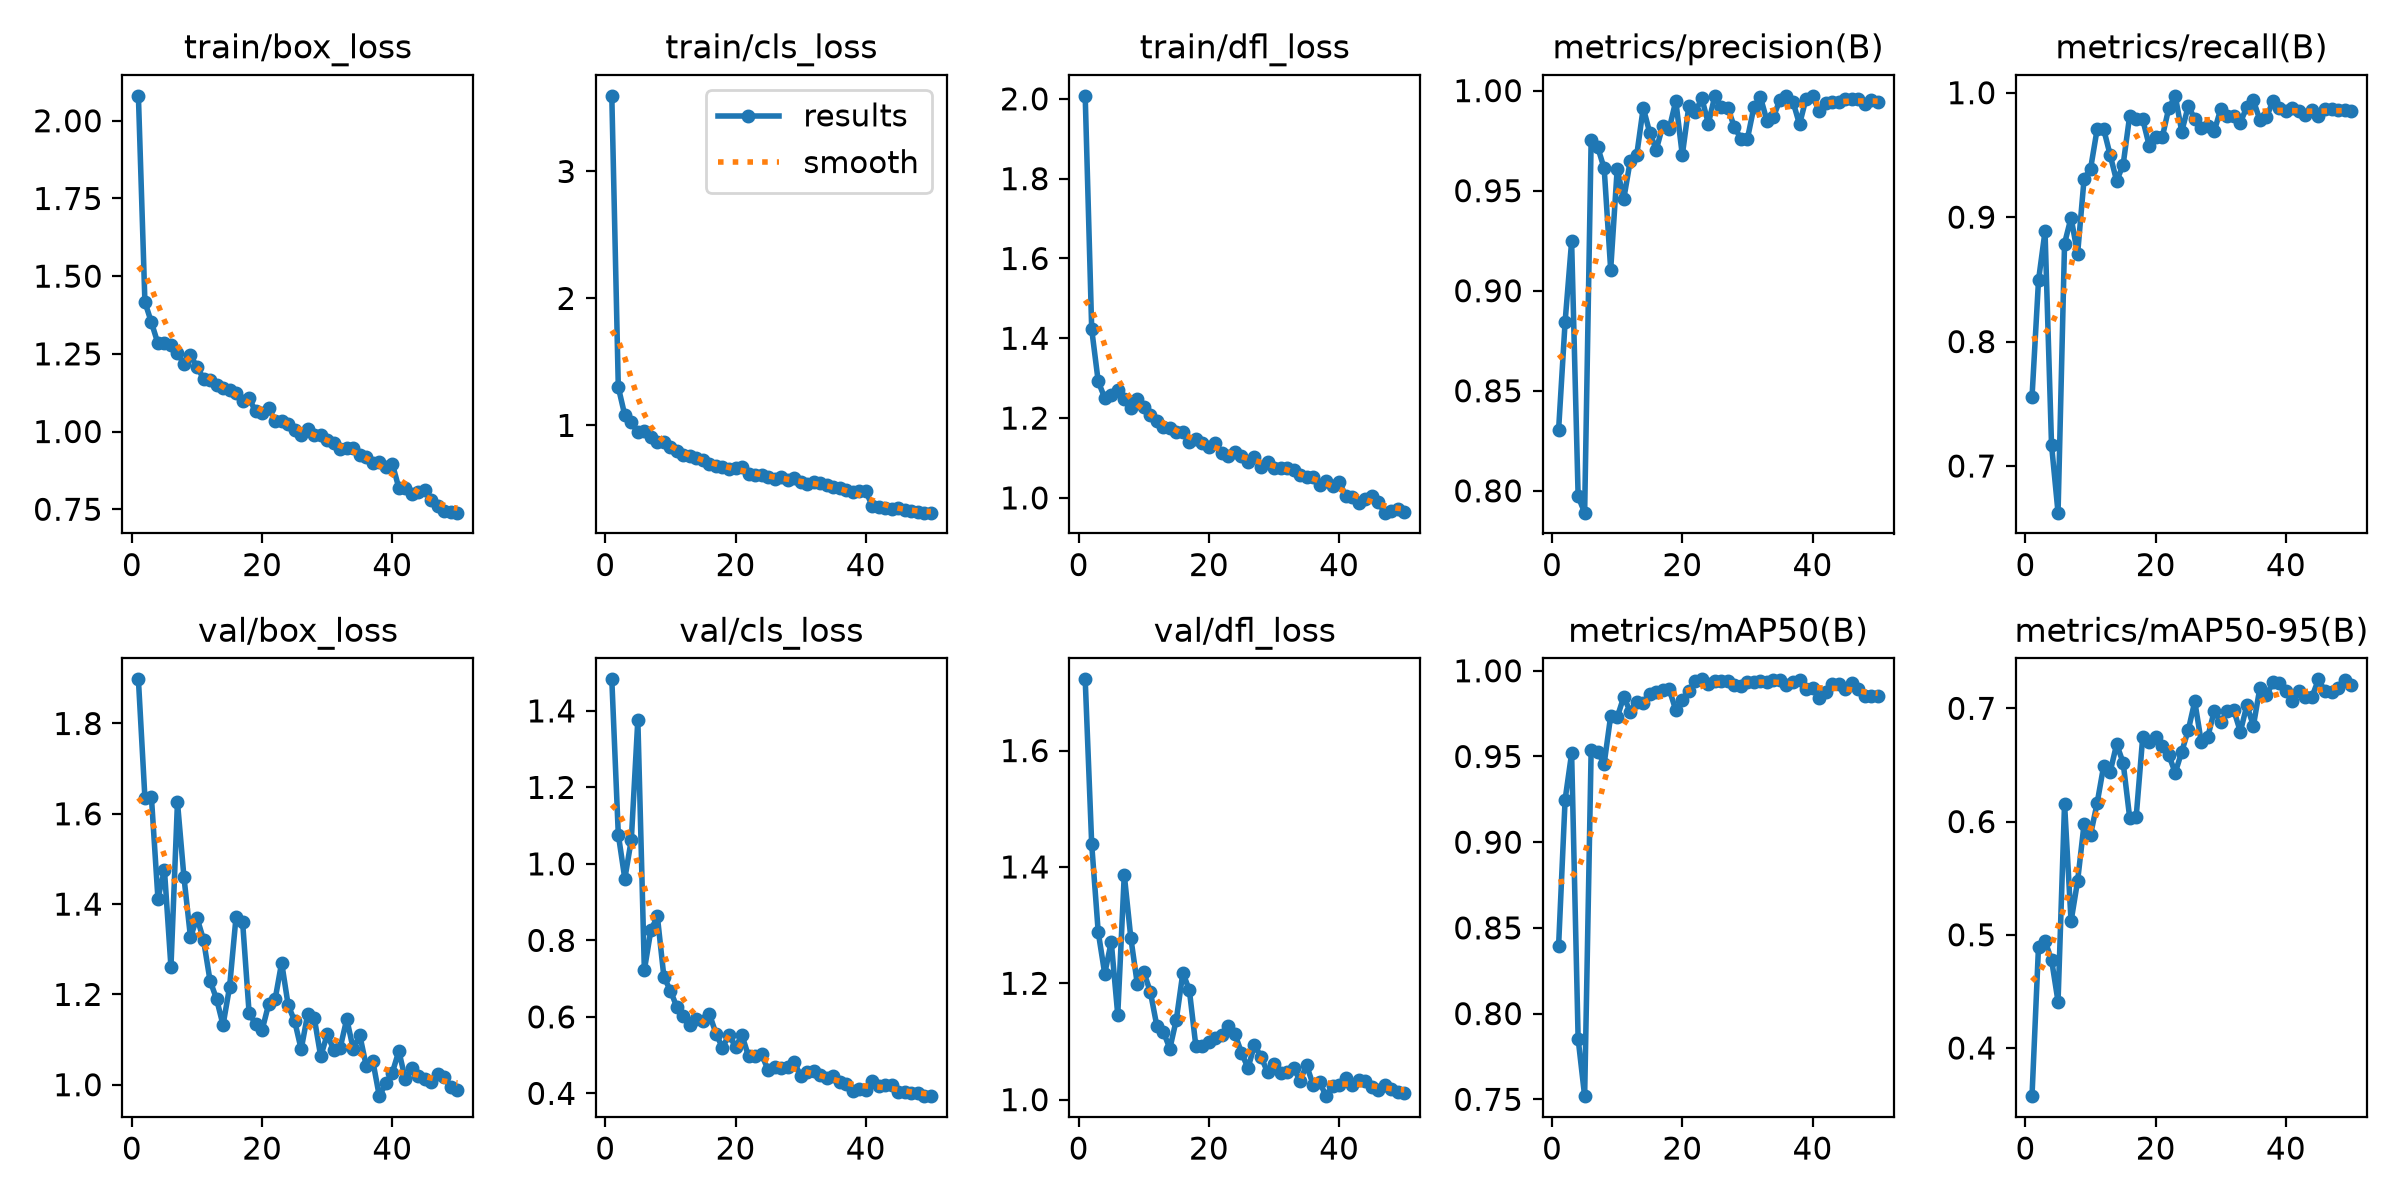

The file beside this chart, header and first rows:
epoch, time, train/box_loss, train/cls_loss, train/dfl_loss, metrics/precision(B), metrics/recall(B), metrics/mAP50(B), metrics/mAP50-95(B), val/box_loss, val/cls_loss, val/dfl_loss, lr/pg0, lr/pg1, lr/pg2
1, 16.7, 2.08, 3.595, 2.008, 0.8304, 0.7552, 0.8396, 0.3575, 1.898, 1.483, 1.722, 0.003292, 0.003292, 0.07037
2, 26.32, 1.417, 1.301, 1.422, 0.8844, 0.8492, 0.9248, 0.4896, 1.635, 1.077, 1.439, 0.006494, 0.006494, 0.04024
3, 35.93, 1.351, 1.079, 1.292, 0.9247, 0.8886, 0.9518, 0.4945, 1.637, 0.9611, 1.288, 0.009564, 0.009564, 0.009981
4, 45.53, 1.283, 1.023, 1.25, 0.7972, 0.717, 0.7853, 0.478, 1.412, 1.064, 1.216, 0.009406, 0.009406, 0.009406
5, 55.1, 1.284, 0.9446, 1.259, 0.7891, 0.6625, 0.7518, 0.441, 1.476, 1.377, 1.271, 0.009208, 0.009208, 0.009208
6, 64.68, 1.279, 0.9559, 1.27, 0.9756, 0.8788, 0.9537, 0.6158, 1.261, 0.7222, 1.146, 0.00901, 0.00901, 0.00901
7, 74.34, 1.254, 0.9055, 1.248, 0.9718, 0.8996, 0.9526, 0.5119, 1.626, 0.8265, 1.387, 0.008812, 0.008812, 0.008812
8, 83.92, 1.216, 0.8713, 1.224, 0.9611, 0.8703, 0.9458, 0.5473, 1.459, 0.8627, 1.279, 0.008614, 0.008614, 0.008614
9, 93.49, 1.245, 0.8698, 1.248, 0.9106, 0.9308, 0.9737, 0.5979, 1.327, 0.7047, 1.199, 0.008416, 0.008416, 0.008416
10, 103, 1.208, 0.8262, 1.229, 0.9608, 0.9391, 0.9728, 0.5885, 1.37, 0.6686, 1.219, 0.008218, 0.008218, 0.008218
11, 112.6, 1.171, 0.7958, 1.209, 0.9458, 0.9705, 0.9847, 0.6162, 1.321, 0.6254, 1.186, 0.00802, 0.00802, 0.00802
12, 122.2, 1.167, 0.7706, 1.194, 0.9648, 0.9709, 0.9762, 0.6489, 1.231, 0.6022, 1.127, 0.007822, 0.007822, 0.007822
13, 131.8, 1.149, 0.7551, 1.178, 0.9678, 0.95, 0.9819, 0.6437, 1.19, 0.5798, 1.117, 0.007624, 0.007624, 0.007624
14, 141.4, 1.139, 0.7461, 1.175, 0.9914, 0.929, 0.9814, 0.6684, 1.132, 0.5951, 1.088, 0.007426, 0.007426, 0.007426
15, 151, 1.132, 0.7237, 1.165, 0.9789, 0.9422, 0.9864, 0.6519, 1.216, 0.5899, 1.138, 0.007228, 0.007228, 0.007228
16, 160.6, 1.123, 0.6998, 1.165, 0.9704, 0.9813, 0.9879, 0.6035, 1.372, 0.6068, 1.218, 0.00703, 0.00703, 0.00703
17, 170.1, 1.097, 0.6783, 1.141, 0.9826, 0.9787, 0.9886, 0.6041, 1.361, 0.5565, 1.188, 0.006832, 0.006832, 0.006832
18, 179.7, 1.107, 0.6759, 1.147, 0.981, 0.9787, 0.9891, 0.6743, 1.159, 0.5192, 1.092, 0.006634, 0.006634, 0.006634
19, 189.2, 1.065, 0.6582, 1.136, 0.9949, 0.9574, 0.977, 0.67, 1.134, 0.5537, 1.093, 0.006436, 0.006436, 0.006436
20, 198.8, 1.06, 0.6607, 1.128, 0.9678, 0.9648, 0.9828, 0.6743, 1.121, 0.5216, 1.1, 0.006238, 0.006238, 0.006238
21, 208.5, 1.076, 0.6709, 1.137, 0.9921, 0.964, 0.9884, 0.6665, 1.178, 0.5515, 1.106, 0.00604, 0.00604, 0.00604
22, 218.1, 1.034, 0.619, 1.112, 0.9894, 0.9875, 0.9939, 0.6589, 1.189, 0.497, 1.111, 0.005842, 0.005842, 0.005842
23, 227.8, 1.032, 0.6095, 1.105, 0.9961, 0.9975, 0.995, 0.643, 1.27, 0.4986, 1.126, 0.005644, 0.005644, 0.005644
24, 237.4, 1.024, 0.6096, 1.115, 0.9835, 0.9687, 0.9924, 0.6618, 1.176, 0.5023, 1.113, 0.005446, 0.005446, 0.005446
25, 246.9, 1.006, 0.5964, 1.106, 0.9974, 0.9894, 0.9939, 0.6807, 1.141, 0.461, 1.081, 0.005248, 0.005248, 0.005248
26, 256.6, 0.9897, 0.5813, 1.091, 0.9918, 0.9789, 0.994, 0.7061, 1.079, 0.4676, 1.054, 0.00505, 0.00505, 0.00505
27, 266.2, 1.01, 0.5942, 1.103, 0.9913, 0.9717, 0.9938, 0.67, 1.156, 0.4651, 1.094, 0.004852, 0.004852, 0.004852
28, 275.8, 0.9886, 0.5714, 1.078, 0.9817, 0.973, 0.9917, 0.6748, 1.149, 0.4686, 1.074, 0.004654, 0.004654, 0.004654
29, 285.4, 0.9895, 0.582, 1.091, 0.976, 0.9692, 0.9913, 0.6978, 1.063, 0.4831, 1.047, 0.004456, 0.004456, 0.004456
30, 295, 0.9712, 0.551, 1.076, 0.9759, 0.9871, 0.9932, 0.6877, 1.111, 0.4453, 1.061, 0.004258, 0.004258, 0.004258
31, 304.5, 0.9629, 0.5366, 1.075, 0.9919, 0.9816, 0.9935, 0.6975, 1.077, 0.4546, 1.046, 0.00406, 0.00406, 0.00406
32, 314.1, 0.9442, 0.5502, 1.076, 0.9967, 0.9812, 0.9939, 0.6982, 1.082, 0.4576, 1.047, 0.003862, 0.003862, 0.003862
33, 323.7, 0.9474, 0.5429, 1.071, 0.985, 0.9759, 0.9937, 0.6793, 1.146, 0.448, 1.054, 0.003664, 0.003664, 0.003664
34, 333.2, 0.9469, 0.5302, 1.057, 0.987, 0.9888, 0.9948, 0.7027, 1.079, 0.4411, 1.033, 0.003466, 0.003466, 0.003466
35, 342.7, 0.9239, 0.5128, 1.053, 0.9954, 0.9938, 0.9949, 0.6846, 1.11, 0.4441, 1.059, 0.003268, 0.003268, 0.003268
36, 352.3, 0.919, 0.5077, 1.053, 0.9974, 0.9781, 0.9915, 0.7181, 1.041, 0.4304, 1.026, 0.00307, 0.00307, 0.00307
37, 361.9, 0.9003, 0.4947, 1.032, 0.9944, 0.9803, 0.9937, 0.7114, 1.053, 0.424, 1.03, 0.002872, 0.002872, 0.002872
38, 371.5, 0.9025, 0.4742, 1.043, 0.9831, 0.9931, 0.9946, 0.7228, 0.9747, 0.4059, 1.006, 0.002674, 0.002674, 0.002674
39, 381.1, 0.8854, 0.4811, 1.029, 0.996, 0.9874, 0.9896, 0.7224, 1.003, 0.4124, 1.023, 0.002476, 0.002476, 0.002476
40, 390.7, 0.8962, 0.4828, 1.041, 0.9972, 0.9851, 0.9899, 0.7157, 1.027, 0.41, 1.025, 0.002278, 0.002278, 0.002278
41, 405.9, 0.8185, 0.3665, 1.004, 0.9899, 0.9875, 0.9844, 0.7062, 1.075, 0.4317, 1.037, 0.00208, 0.00208, 0.00208
42, 415.5, 0.8187, 0.3609, 1.003, 0.994, 0.9857, 0.9875, 0.7153, 1.012, 0.4184, 1.025, 0.001882, 0.001882, 0.001882
43, 425, 0.7995, 0.3493, 0.9878, 0.9942, 0.9818, 0.9923, 0.7099, 1.038, 0.4213, 1.034, 0.001684, 0.001684, 0.001684
44, 434.5, 0.805, 0.3443, 0.9972, 0.9943, 0.9857, 0.9925, 0.7102, 1.019, 0.4231, 1.031, 0.001486, 0.001486, 0.001486
45, 444.1, 0.8109, 0.3469, 1.006, 0.9956, 0.981, 0.9893, 0.7256, 1.014, 0.4043, 1.022, 0.001288, 0.001288, 0.001288
46, 453.6, 0.7784, 0.3335, 0.9889, 0.996, 0.9871, 0.9928, 0.7149, 1.006, 0.4048, 1.017, 0.00109, 0.00109, 0.00109
47, 463.1, 0.7604, 0.3275, 0.963, 0.996, 0.9873, 0.9897, 0.714, 1.024, 0.4002, 1.025, 0.000892, 0.000892, 0.000892
48, 472.7, 0.7444, 0.3205, 0.9682, 0.9935, 0.9858, 0.985, 0.7184, 1.016, 0.3998, 1.019, 0.000694, 0.000694, 0.000694
49, 482.2, 0.7399, 0.3127, 0.971, 0.9951, 0.9859, 0.985, 0.7253, 0.9941, 0.3942, 1.013, 0.000496, 0.000496, 0.000496
50, 491.7, 0.739, 0.3127, 0.9652, 0.9942, 0.9854, 0.985, 0.7209, 0.9875, 0.3927, 1.011, 0.000298, 0.000298, 0.000298
